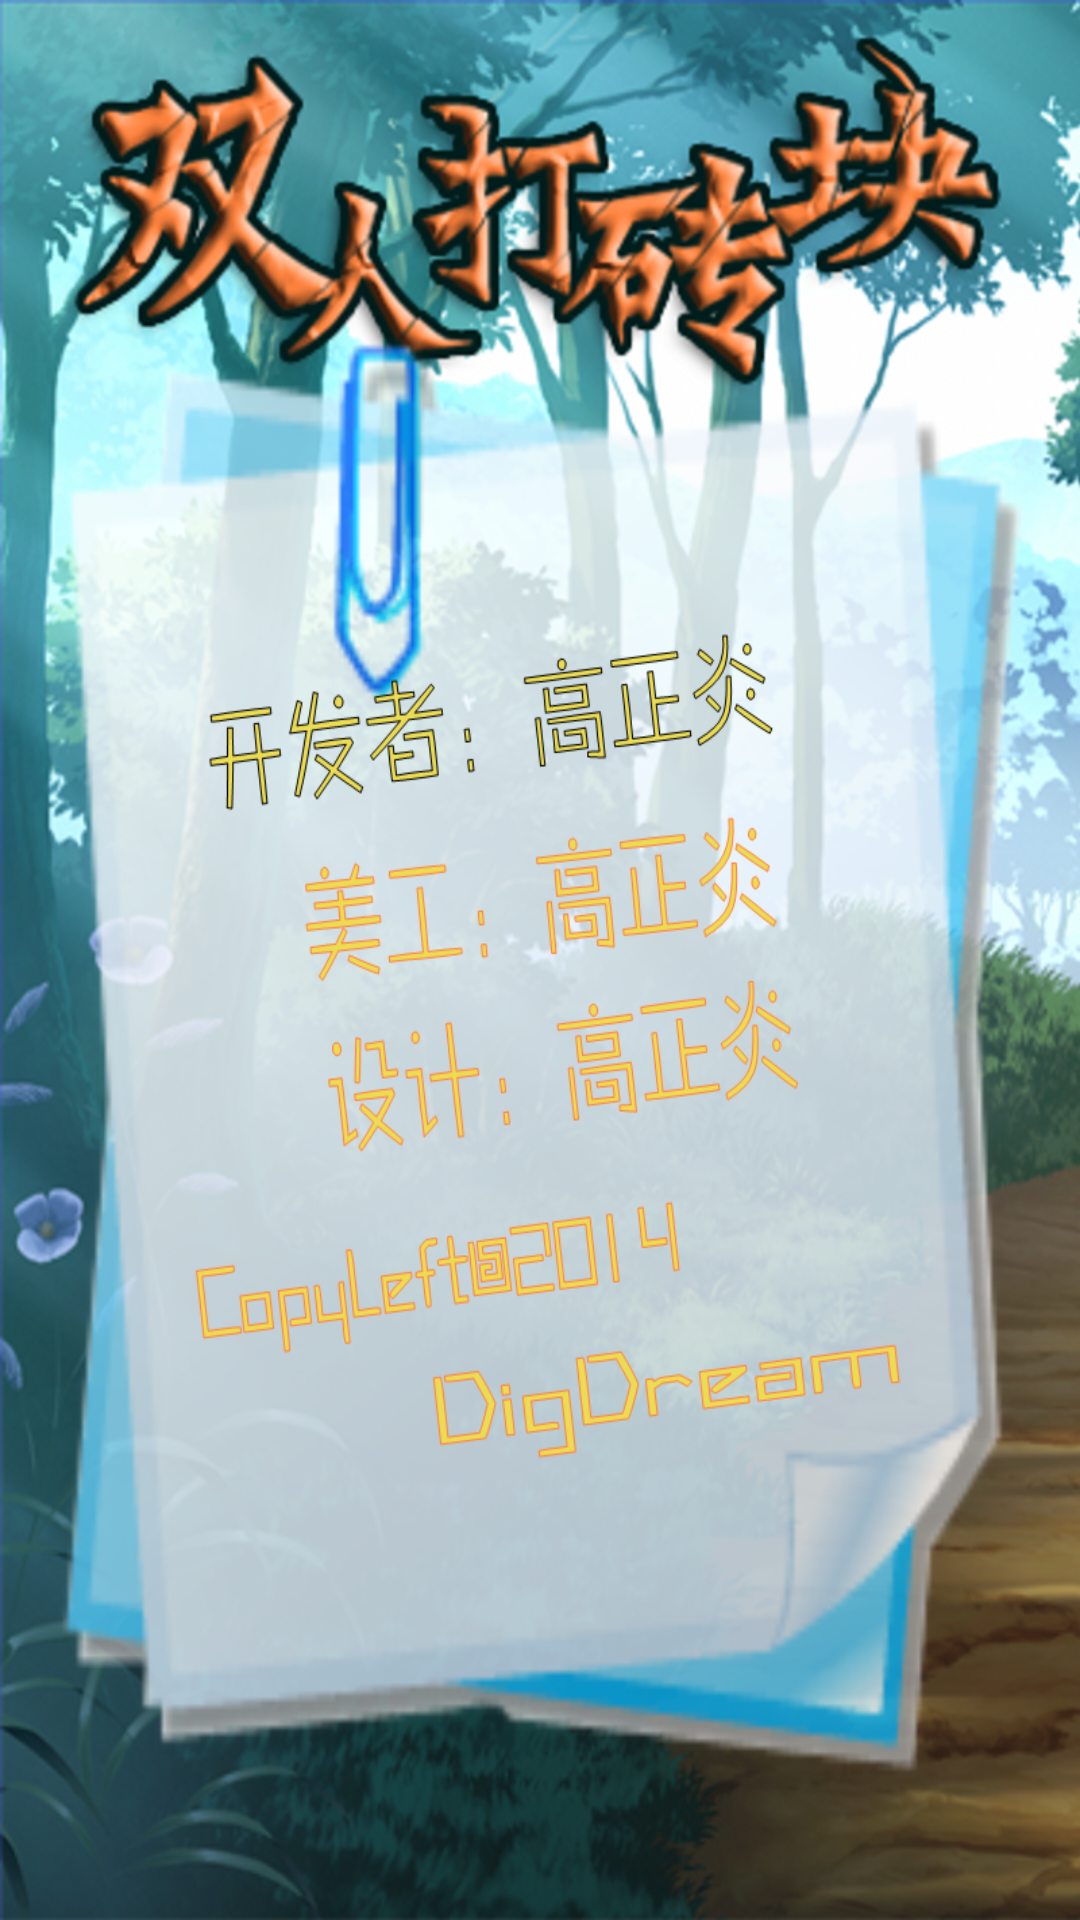

Produce the Android XML layout that renders to this screen, including the resource entries it uses.
<!-- AndroidManifest.xml: activity theme android:Theme.NoTitleBar.Fullscreen -->
<!-- res/layout/activity_about.xml -->
<?xml version="1.0" encoding="utf-8"?>
<LinearLayout xmlns:android="http://schemas.android.com/apk/res/android"
    android:layout_width="match_parent"
    android:layout_height="match_parent"
    android:orientation="vertical"
    android:background="@drawable/about" >
</LinearLayout>
<!-- resources referenced by this layout -->
<resources>
  <!-- drawable about: png bitmap (drawable-hdpi, 952912 bytes) -->
</resources>
